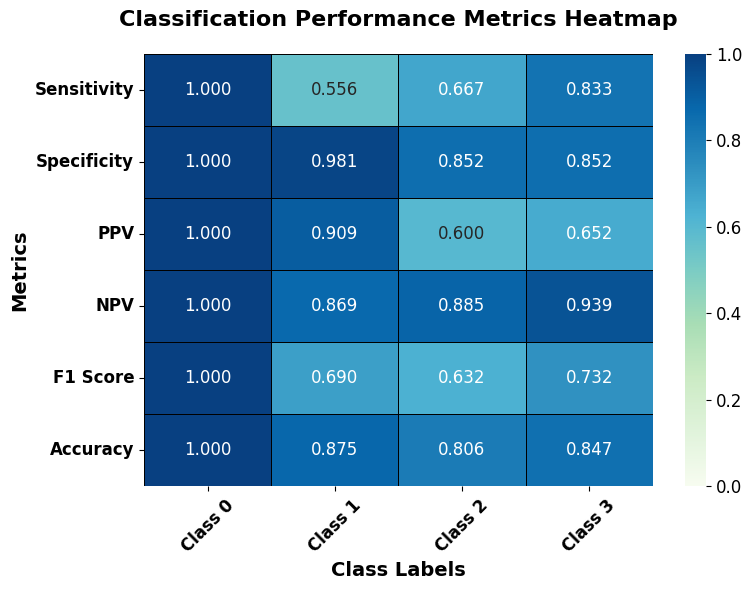

The matplotlib source for this figure: (Note: this script raises an exception after producing the figure.)
import numpy as np
import pandas as pd
import matplotlib.pyplot as plt
import seaborn as sns

# 定义混淆矩阵
confusion_matrix = np.array([
    [18, 0, 0, 0],
    [0, 10, 1, 0],
    [0, 5, 12, 3],
    [0, 3, 5, 15]
])

# 计算总体样本数
total = np.sum(confusion_matrix)

# 初始化存储结果的字典
metrics = {}
class_labels = [f'Class {i}' for i in range(4)]

# 遍历每个类别计算指标
for i in range(4):
    tp = confusion_matrix[i, i]
    fn = np.sum(confusion_matrix[:, i]) - tp
    fp = np.sum(confusion_matrix[i, :]) - tp
    tn = total - (tp + fp + fn)

    sensitivity = tp / (tp + fn) if (tp + fn) != 0 else 0
    specificity = tn / (tn + fp) if (tn + fp) != 0 else 0
    ppv = tp / (tp + fp) if (tp + fp) != 0 else 0
    npv = tn / (tn + fn) if (tn + fn) != 0 else 0
    f1 = (2 * tp) / (2 * tp + fp + fn) if (2 * tp + fp + fn) != 0 else 0
    accuracy = (tp + tn) / total

    metrics[class_labels[i]] = {
        'Sensitivity': sensitivity,
        'Specificity': specificity,
        'PPV': ppv,
        'NPV': npv,
        'F1 Score': f1,
        'Accuracy': accuracy
    }

# 转换为DataFrame
metrics_df = pd.DataFrame(metrics).T.round(3)

# 设置绘图参数
plt.rcParams['font.family'] = 'Arial'  # 设置SCI论文常用字体
plt.figure(figsize=(8, 6))

# 绘制热力图
ax = sns.heatmap(
    metrics_df.T,  # 转置使指标作为行显示
    annot=True,
    cmap="GnBu",
    fmt=".3f",
    cbar=True,
    linewidths=0.5,
    linecolor='black',
    vmin=0,
    vmax=1,
    annot_kws={"size": 12}
)

# 调整坐标轴
plt.title("Classification Performance Metrics Heatmap", fontsize=16, weight='bold', pad=20)
plt.xlabel("Class Labels", fontsize=14, weight='bold')
plt.ylabel("Metrics", fontsize=14, weight='bold')
plt.xticks(fontsize=12, weight='bold', rotation=45)
plt.yticks(fontsize=12, weight='bold', rotation=0)

# 调整颜色条
cbar = ax.collections[0].colorbar
cbar.ax.tick_params(labelsize=12)

# 保存图片
plt.tight_layout()
plt.savefig("D:/yjs/MALDIquant/课题1_MALDI_molecular type/20240808-SVM机器学习/SVM-决策树分类/cm_heatmap.pdf", format="pdf", dpi=300, bbox_inches='tight')
plt.show()